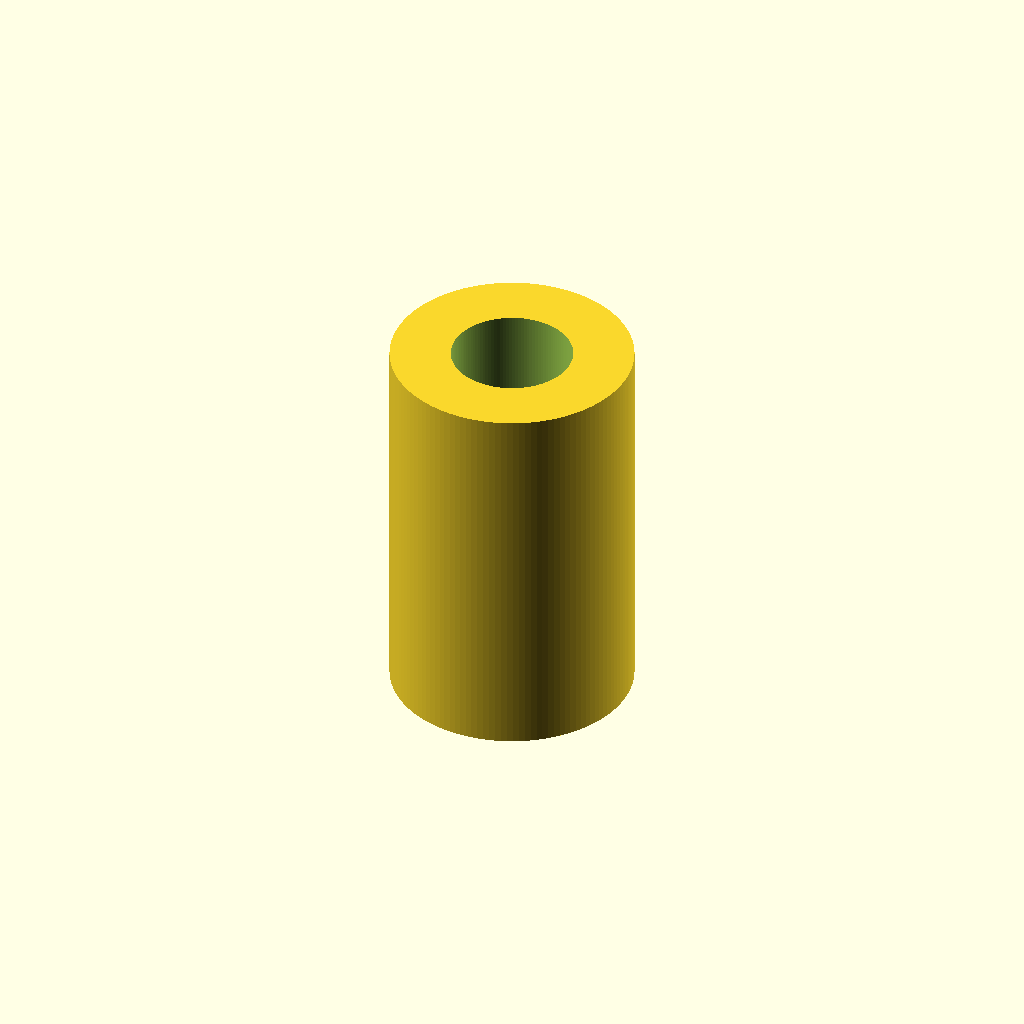
Cell 1: the model at its default parameters.
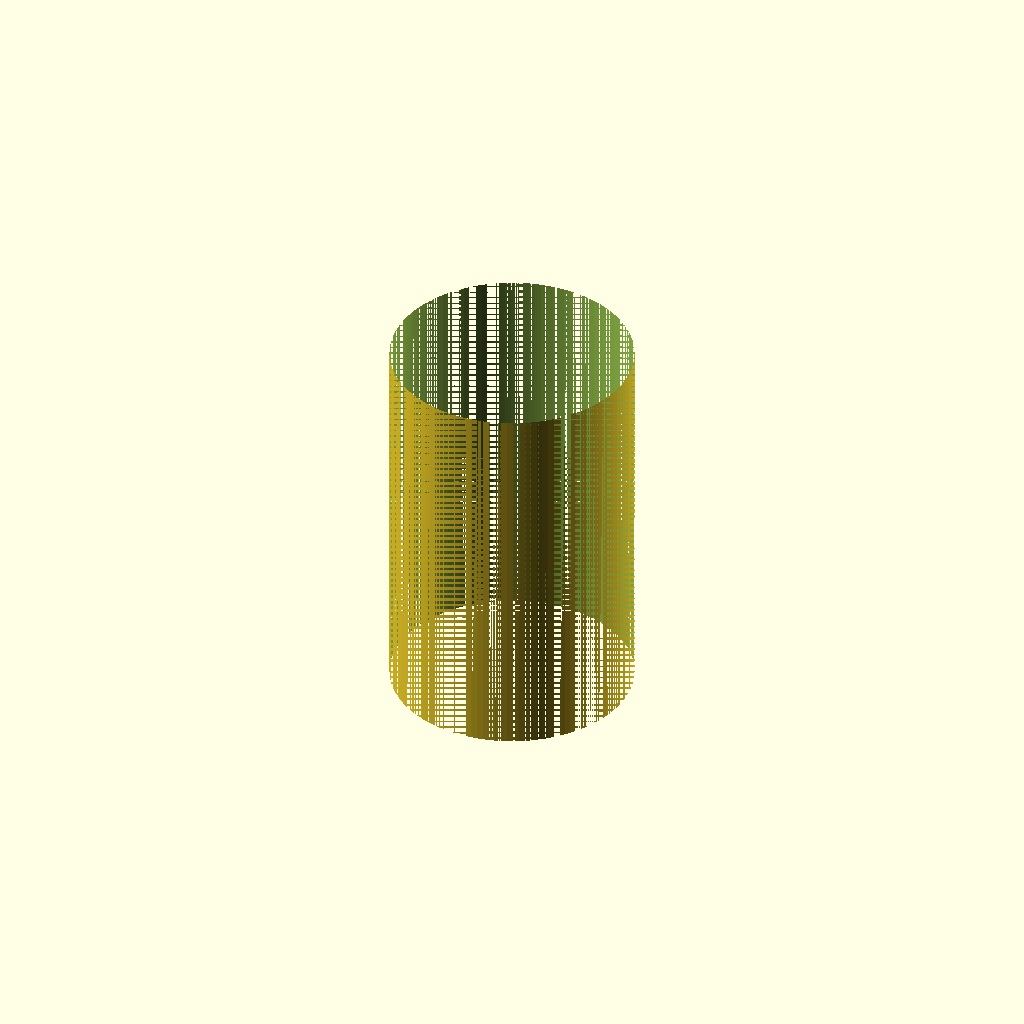
Cell 2: the same model with bore_d = 12.
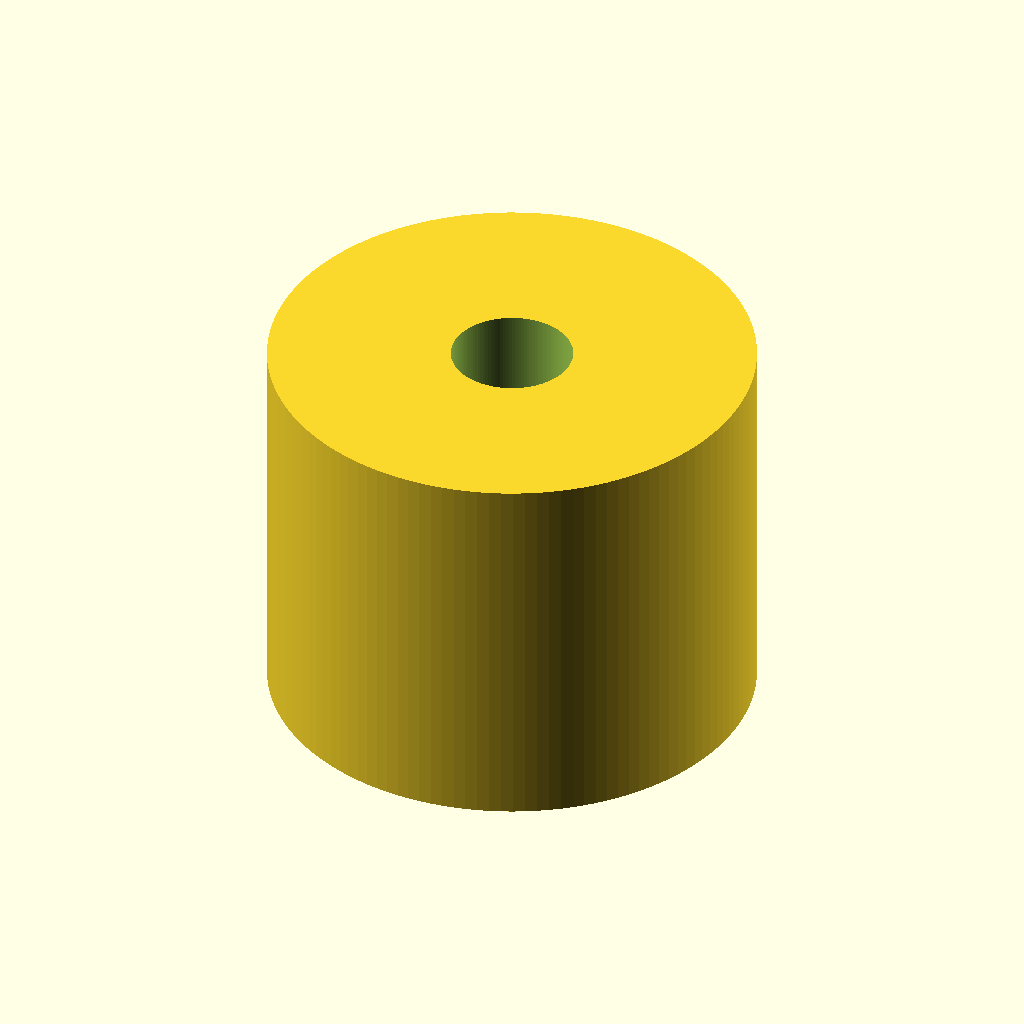
Cell 3: the same model with outer_d = 24.
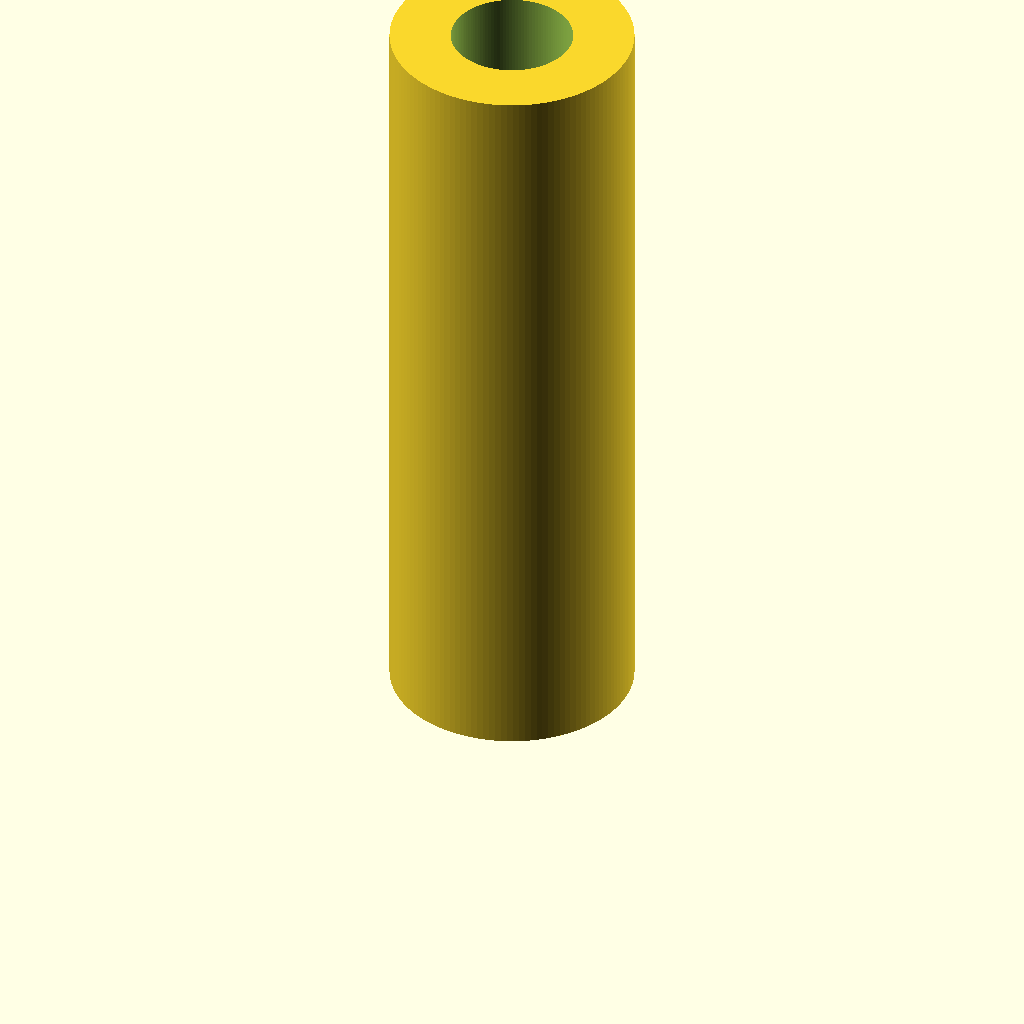
Cell 4: the same model with length = 38.
All cells are drawn from one camera (rotation 55°, 0°, 25°, orthographic, colour scheme Cornfield), so only the parameter changes between them.
The OpenSCAD source (additional_study/matched_effort/results/direct_vlm/scad/linear_bearing__LM6UU.scad):
$fn = 128;

bore_d = 6.0;
outer_d = 12.0;
length = 19.0;

difference() {
  cylinder(d = outer_d, h = length, center = false);
  translate([0, 0, -0.1])
    cylinder(d = bore_d, h = length + 0.2, center = false);
}
Parameter table extracted from the source (name, type, default, range or options):
bore_d: number, default 6
outer_d: number, default 12
length: number, default 19
